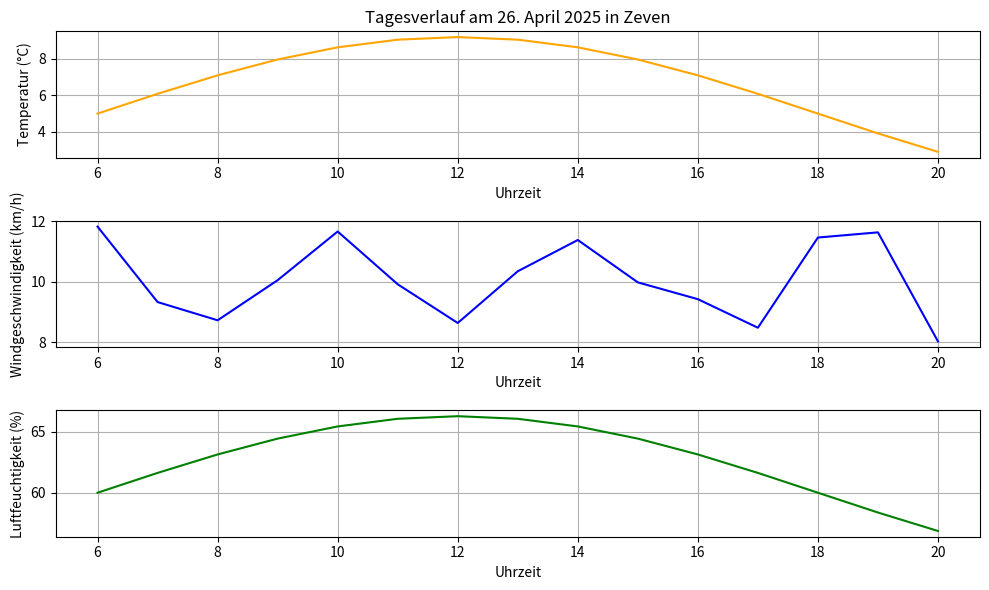

Reproduce this figure in Python.
import numpy as np
import matplotlib.pyplot as plt
#© Dominic Schu, 2025 – Alle Rechte vorbehalten.
# Konstanten
A = 14      # Maximale Sonneneinstrahlung in Watt/m² (vereinfachte Annahme)
T0 = 5      # Anfangstemperatur am Morgen (°C)
k = 0.3     # Temperatursteigerungsfaktor (Wirkung der Sonneneinstrahlung)
phi = 0     # Phasenverschiebung der Sonneneinstrahlung (angepasst an den Sonnenaufgang)
wind_speed_mean = 10  # Durchschnittliche Windgeschwindigkeit (km/h)
humidity_base = 60    # Basis-Luftfeuchtigkeit

# Zusätzliche Parameter für die Schu-Gleichung
epsilon = 8.85e-12  # Die Permittivität des Vakuums (F/m)
h = 6.626e-34       # Plancksches Wirkungsquantum (J·s)
alpha = np.pi / 4   # Ein Beispielwert für den Winkel alpha (45° in Radiant)
f_real = 1.0        # Realer Teil der Frequenz
f_imag = 0.5        # Imaginärer Teil der Frequenz

# Zeitspanne des Tages (06:00 bis 20:30 Uhr)
time_hours = np.arange(6, 21, 1)  # 6:00 bis 20:00 Uhr in 1-Stunden-Schritten

# Berechnung der Sonneneinstrahlung basierend auf einer Sinuskurve
def solar_irradiance(t):
    return A * np.sin((2 * np.pi / 24) * (t - 6) + phi)

# Berechnung der Temperatur in Abhängigkeit von der Sonneneinstrahlung
def temperature(t):
    return T0 + k * solar_irradiance(t)

# Berechnung der Windgeschwindigkeit (bleibt konstant mit leichten Schwankungen)
def wind_speed(t):
    return wind_speed_mean + np.random.uniform(-2, 2)  # Schwankungen um ±2 km/h

# Berechnung der Luftfeuchtigkeit
def humidity(t):
    return humidity_base + (temperature(t) - 5) * 1.5  # Luftfeuchtigkeit steigt mit Temperatur

# Berechnung der Niederschlagswahrscheinlichkeit basierend auf der Temperatur
def precipitation_probability(t):
    temperature_value = temperature(t)
    
    # Angenommene Formel: Wenn die Temperatur unter 10°C liegt, steigt die Wahrscheinlichkeit für Niederschlag
    if temperature_value < 10:
        return np.random.uniform(0.4, 0.7)  # 40% bis 70% Wahrscheinlichkeit für Niederschlag
    elif temperature_value > 30:
        return np.random.uniform(0.2, 0.4)  # 20% bis 40% Wahrscheinlichkeit für Niederschlag
    else:
        return np.random.uniform(0.1, 0.3)  # 10% bis 30% Wahrscheinlichkeit für Niederschlag

# Berechnung der Schu-Gleichung (E)
def schu_equation():
    E = np.pi * epsilon * h * (np.cos(alpha) * f_real + 1j * np.sin(alpha) * f_imag)
    return E

# Berechnungen für den gesamten Tagesverlauf
temperatures = [temperature(t) for t in time_hours]
winds = [wind_speed(t) for t in time_hours]
humidities = [humidity(t) for t in time_hours]
precipitations = [precipitation_probability(t) for t in time_hours]

# Berechnung der Schu-Gleichung für den Tag
E = schu_equation()

# Visualisierung des Tagesverlaufs
plt.figure(figsize=(10, 6))

# Temperaturverlauf
plt.subplot(3, 1, 1)
plt.plot(time_hours, temperatures, label="Temperatur (°C)", color='orange')
plt.title("Tagesverlauf am 26. April 2025 in Zeven")
plt.xlabel("Uhrzeit")
plt.ylabel("Temperatur (°C)")
plt.grid(True)

# Windgeschwindigkeit
plt.subplot(3, 1, 2)
plt.plot(time_hours, winds, label="Windgeschwindigkeit (km/h)", color='blue')
plt.xlabel("Uhrzeit")
plt.ylabel("Windgeschwindigkeit (km/h)")
plt.grid(True)

# Luftfeuchtigkeit
plt.subplot(3, 1, 3)
plt.plot(time_hours, humidities, label="Luftfeuchtigkeit (%)", color='green')
plt.xlabel("Uhrzeit")
plt.ylabel("Luftfeuchtigkeit (%)")
plt.grid(True)

plt.tight_layout()
plt.show()

# Ausgabe der Schu-Gleichung
print(f"Schu-Gleichung E: {E}")
# Ausgabe der Stundenwerte für Temperatur, Windgeschwindigkeit und Luftfeuchtigkeit
print(f"{'Uhrzeit (h)':<15} {'Temperatur (°C)':<20} {'Windgeschwindigkeit (km/h)':<30} {'Luftfeuchtigkeit (%)':<20}")
print("-" * 85)

# Iteriere durch die Zeit und gebe die berechneten Werte aus
for t in time_hours:
    temp = temperature(t)
    wind = wind_speed(t)
    humidity_value = humidity(t)
    print(f"{t:<15.1f} {temp:<20.2f} {wind:<30.2f} {humidity_value:<20.2f}")
